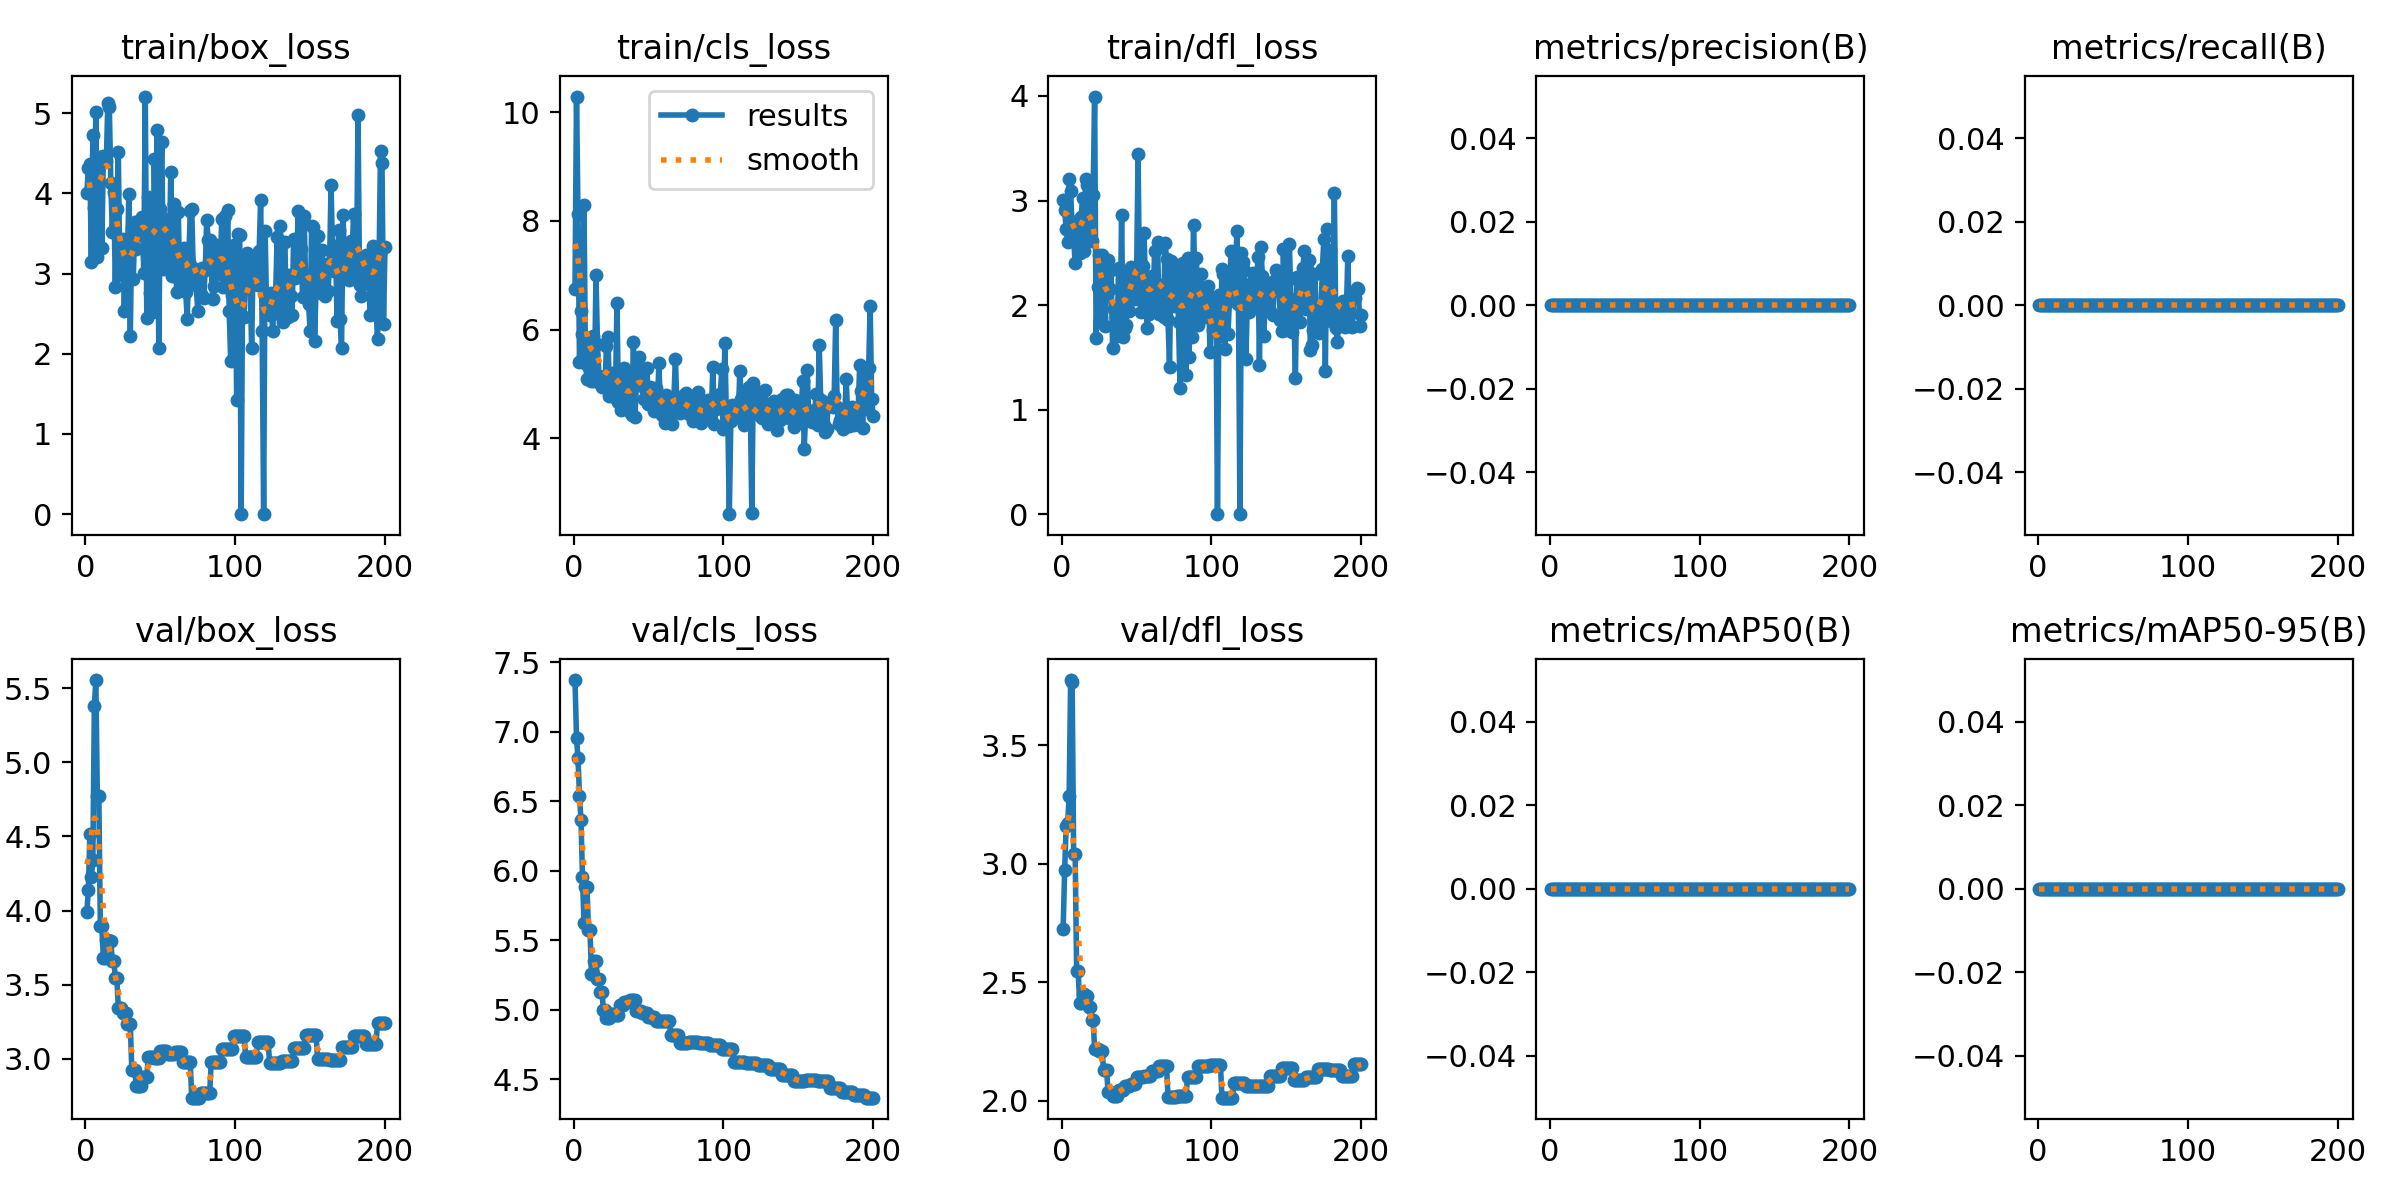

The file beside this chart, header and first rows:
epoch, train/box_loss, train/cls_loss, train/dfl_loss, metrics/precision(B), metrics/recall(B), metrics/mAP50(B), metrics/mAP50-95(B), val/box_loss, val/cls_loss, val/dfl_loss, lr/pg0, lr/pg1, lr/pg2
1, 4, 6.742, 3.008, 0, 0, 0, 0, 3.991, 7.373, 2.726, 0.1, 0, 0
2, 4.319, 10.29, 2.906, 0, 0, 0, 0, 4.137, 6.959, 2.972, 0.099, 9.9505e-07, 9.9505e-07
3, 4.36, 8.118, 2.729, 0, 0, 0, 0, 4.515, 6.809, 3.158, 0.098, 1.9802e-06, 1.9802e-06
4, 3.147, 5.412, 2.607, 0, 0, 0, 0, 4.226, 6.54, 3.172, 0.097, 2.9554e-06, 2.9554e-06
5, 4.724, 6.35, 3.206, 0, 0, 0, 0, 4.34, 6.365, 3.286, 0.096, 3.9208e-06, 3.9208e-06
6, 3.817, 5.919, 3.092, 0, 0, 0, 0, 5.376, 5.957, 3.776, 0.09501, 4.8762e-06, 4.8762e-06
7, 5.009, 8.297, 2.736, 0, 0, 0, 0, 5.555, 5.625, 3.767, 0.09401, 5.8218e-06, 5.8218e-06
8, 3.212, 5.389, 2.646, 0, 0, 0, 0, 4.77, 5.882, 3.043, 0.09301, 6.7574e-06, 6.7574e-06
9, 4.323, 5.088, 2.398, 0, 0, 0, 0, 4.77, 5.882, 3.043, 0.09201, 7.6832e-06, 7.6832e-06
10, 4.45, 5.338, 2.801, 0, 0, 0, 0, 3.898, 5.571, 2.55, 0.09101, 8.599e-06, 8.599e-06
11, 3.314, 5.774, 2.616, 0, 0, 0, 0, 3.898, 5.571, 2.55, 0.09001, 9.505e-06, 9.505e-06
12, 4.463, 5.057, 2.499, 0, 0, 0, 0, 3.679, 5.257, 2.412, 0.08901, 1.0401e-05, 1.0401e-05
13, 4.411, 5.88, 2.842, 0, 0, 0, 0, 3.679, 5.257, 2.412, 0.08801, 1.1287e-05, 1.1287e-05
14, 4.398, 5.051, 3.028, 0, 0, 0, 0, 3.803, 5.353, 2.449, 0.08701, 1.2163e-05, 1.2163e-05
15, 5.128, 7.003, 2.514, 0, 0, 0, 0, 3.803, 5.353, 2.449, 0.08601, 1.303e-05, 1.303e-05
16, 5.082, 5.731, 3.206, 0, 0, 0, 0, 3.792, 5.224, 2.442, 0.08501, 1.3886e-05, 1.3886e-05
17, 4.126, 5.152, 3.148, 0, 0, 0, 0, 3.792, 5.224, 2.442, 0.08402, 1.4733e-05, 1.4733e-05
18, 3.523, 5.013, 2.812, 0, 0, 0, 0, 3.663, 5.126, 2.397, 0.08302, 1.5569e-05, 1.5569e-05
19, 4.02, 4.945, 2.629, 0, 0, 0, 0, 3.663, 5.126, 2.397, 0.08202, 1.6396e-05, 1.6396e-05
20, 2.833, 5.029, 2.615, 0, 0, 0, 0, 3.547, 4.995, 2.34, 0.08102, 1.7213e-05, 1.7213e-05
21, 3.805, 4.977, 3.05, 0, 0, 0, 0, 3.547, 4.995, 2.34, 0.08002, 1.802e-05, 1.802e-05
22, 4.511, 5.697, 3.995, 0, 0, 0, 0, 3.342, 4.941, 2.22, 0.07902, 1.8817e-05, 1.8817e-05
23, 2.981, 5.856, 1.685, 0, 0, 0, 0, 3.342, 4.941, 2.22, 0.07802, 1.9604e-05, 1.9604e-05
24, 3.245, 4.779, 2.177, 0, 0, 0, 0, 3.342, 4.941, 2.22, 0.07702, 2.0381e-05, 2.0381e-05
25, 3.435, 4.82, 2.482, 0, 0, 0, 0, 3.307, 4.967, 2.212, 0.07602, 2.1149e-05, 2.1149e-05
26, 2.53, 5.208, 1.872, 0, 0, 0, 0, 3.307, 4.967, 2.212, 0.07502, 2.1906e-05, 2.1906e-05
27, 3.228, 4.759, 2.482, 0, 0, 0, 0, 3.307, 4.967, 2.212, 0.07402, 2.2654e-05, 2.2654e-05
28, 3.026, 4.792, 2.213, 0, 0, 0, 0, 3.233, 4.965, 2.129, 0.07302, 2.3391e-05, 2.3391e-05
29, 3.989, 6.494, 1.802, 0, 0, 0, 0, 3.233, 4.965, 2.129, 0.07202, 2.4119e-05, 2.4119e-05
30, 2.225, 4.673, 2.15, 0, 0, 0, 0, 3.233, 4.965, 2.129, 0.07103, 2.4837e-05, 2.4837e-05
31, 3.567, 4.91, 2.427, 0, 0, 0, 0, 2.925, 5.034, 2.036, 0.07003, 2.5545e-05, 2.5545e-05
32, 2.928, 4.522, 2.153, 0, 0, 0, 0, 2.925, 5.034, 2.036, 0.06903, 2.6243e-05, 2.6243e-05
33, 3.644, 4.604, 2.34, 0, 0, 0, 0, 2.925, 5.034, 2.036, 0.06803, 2.6931e-05, 2.6931e-05
34, 3.302, 5.293, 1.59, 0, 0, 0, 0, 2.818, 5.055, 2.02, 0.06703, 2.7609e-05, 2.7609e-05
35, 3.489, 5.121, 1.961, 0, 0, 0, 0, 2.818, 5.055, 2.02, 0.06603, 2.8278e-05, 2.8278e-05
36, 3.66, 4.655, 1.886, 0, 0, 0, 0, 2.818, 5.055, 2.02, 0.06503, 2.8936e-05, 2.8936e-05
37, 3.615, 5, 1.703, 0, 0, 0, 0, 2.818, 5.055, 2.02, 0.06403, 2.9585e-05, 2.9585e-05
38, 3.701, 4.483, 2.358, 0, 0, 0, 0, 2.881, 5.071, 2.044, 0.06303, 3.0223e-05, 3.0223e-05
39, 3.003, 4.437, 1.727, 0, 0, 0, 0, 2.881, 5.071, 2.044, 0.06203, 3.0852e-05, 3.0852e-05
40, 5.206, 5.771, 2.862, 0, 0, 0, 0, 2.881, 5.071, 2.044, 0.06103, 3.1471e-05, 3.1471e-05
41, 2.449, 4.392, 1.692, 0, 0, 0, 0, 2.881, 5.071, 2.044, 0.06003, 3.208e-05, 3.208e-05
42, 3.958, 4.998, 1.779, 0, 0, 0, 0, 3.009, 4.989, 2.063, 0.05903, 3.2679e-05, 3.2679e-05
43, 2.757, 5.127, 1.811, 0, 0, 0, 0, 3.009, 4.989, 2.063, 0.05803, 3.3268e-05, 3.3268e-05
44, 3.888, 5.489, 2.311, 0, 0, 0, 0, 3.009, 4.989, 2.063, 0.05703, 3.3847e-05, 3.3847e-05
45, 2.518, 5.027, 1.944, 0, 0, 0, 0, 3.009, 4.989, 2.063, 0.05603, 3.4417e-05, 3.4417e-05
46, 4.421, 5.081, 2.367, 0, 0, 0, 0, 3.005, 4.974, 2.071, 0.05504, 3.4976e-05, 3.4976e-05
47, 3.18, 4.723, 2.267, 0, 0, 0, 0, 3.005, 4.974, 2.071, 0.05404, 3.5526e-05, 3.5526e-05
48, 4.785, 4.912, 2.157, 0, 0, 0, 0, 3.005, 4.974, 2.071, 0.05304, 3.6065e-05, 3.6065e-05
49, 2.073, 5.297, 2.063, 0, 0, 0, 0, 3.005, 4.974, 2.071, 0.05204, 3.6595e-05, 3.6595e-05
50, 3.809, 4.638, 2.248, 0, 0, 0, 0, 3.052, 4.946, 2.102, 0.05104, 3.7115e-05, 3.7115e-05
51, 4.645, 4.953, 3.448, 0, 0, 0, 0, 3.052, 4.946, 2.102, 0.05004, 3.7625e-05, 3.7625e-05
52, 3.059, 4.659, 2.115, 0, 0, 0, 0, 3.052, 4.946, 2.102, 0.04904, 3.8125e-05, 3.8125e-05
53, 3.676, 4.875, 1.936, 0, 0, 0, 0, 3.052, 4.946, 2.102, 0.04804, 3.8615e-05, 3.8615e-05
54, 3.404, 4.51, 2.375, 0, 0, 0, 0, 3.052, 4.946, 2.102, 0.04704, 3.9095e-05, 3.9095e-05
55, 3.413, 4.924, 2.687, 0, 0, 0, 0, 3.031, 4.915, 2.107, 0.04604, 3.9566e-05, 3.9566e-05
56, 3.156, 4.602, 2.126, 0, 0, 0, 0, 3.031, 4.915, 2.107, 0.04504, 4.0026e-05, 4.0026e-05
57, 4.266, 5.385, 1.781, 0, 0, 0, 0, 3.031, 4.915, 2.107, 0.04404, 4.0477e-05, 4.0477e-05
58, 2.973, 4.558, 1.914, 0, 0, 0, 0, 3.031, 4.915, 2.107, 0.04304, 4.0917e-05, 4.0917e-05
59, 3.861, 4.43, 2.105, 0, 0, 0, 0, 3.031, 4.915, 2.107, 0.04204, 4.1348e-05, 4.1348e-05
60, 3.206, 4.675, 2.28, 0, 0, 0, 0, 3.044, 4.915, 2.125, 0.04104, 4.1769e-05, 4.1769e-05
... 140 more rows
